Run: headless pygame with SDL's dummy video driver; simulated clock (each Clock.tick advances the game by its frame time, no real sleeping); random seed 0; keys injected as events and as key.get_pressed() state; no mouse input.
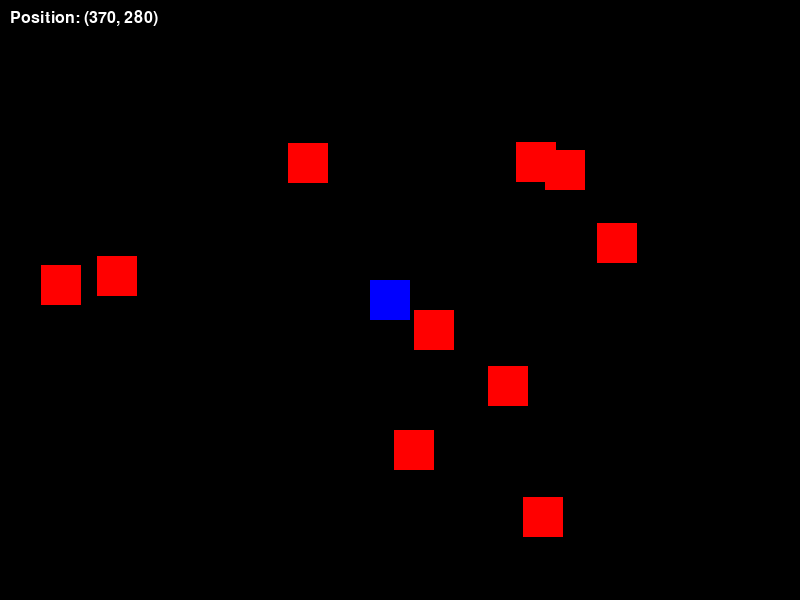
Frame 1 of 4 · flips 1–60 · no input
Frame 2 of 4 · flips 61–180 · tapped SPACE, RETURN · held RIGHT (→), D · screen unchanged from frame 1, image omitted
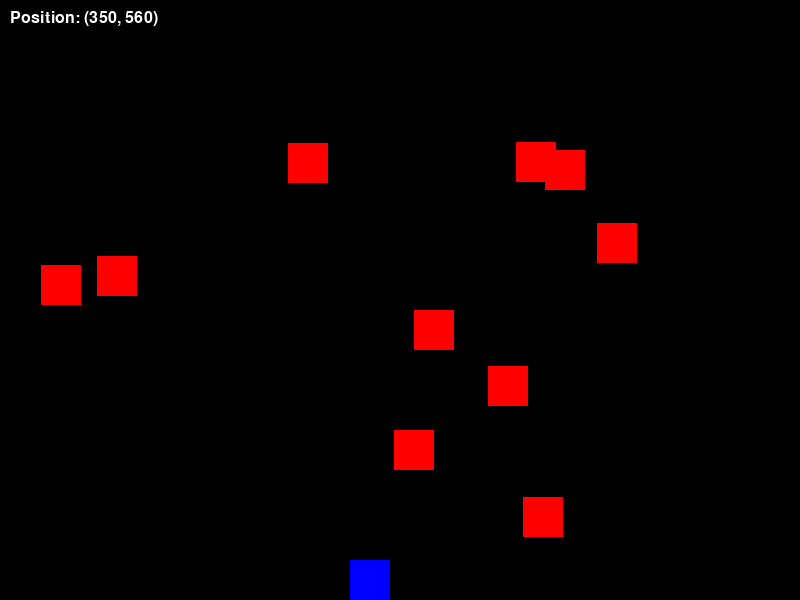
Frame 3 of 4 · flips 181–300 · held DOWN (↓), S
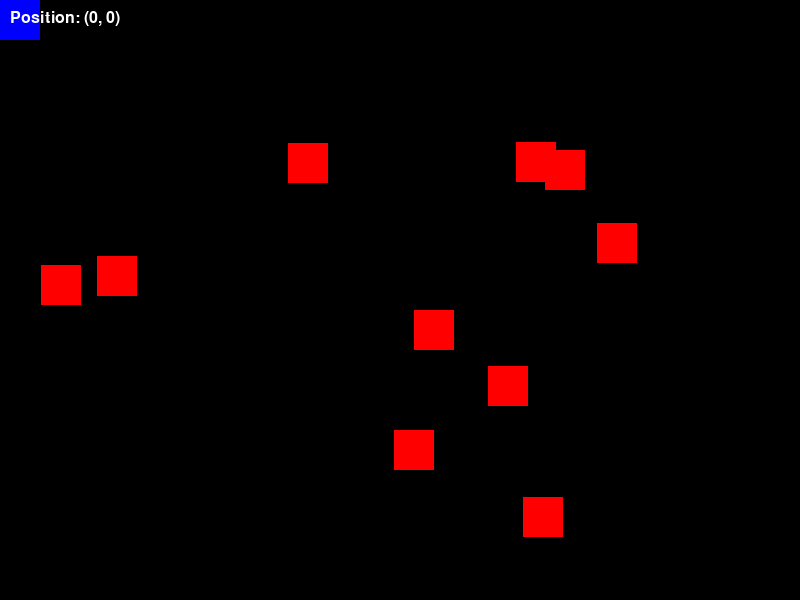
Frame 4 of 4 · flips 301–420 · held LEFT (←), A, UP (↑), W

The pygame program that drew these frames:

import pygame
import random

# Initialize pygame
pygame.init()

# Game Constants
SCREEN_WIDTH = 800
SCREEN_HEIGHT = 600
FPS = 60
PLAYER_SPEED = 5
OBSTACLE_SIZE = 40
PLAYER_SIZE = 40
WORLD_SIZE = 2000  # Simulating a larger world

# Colors
WHITE = (255, 255, 255)
GREEN = (0, 255, 0)
RED = (255, 0, 0)
BLUE = (0, 0, 255)
BLACK = (0, 0, 0)

# Set up the display
screen = pygame.display.set_mode((SCREEN_WIDTH, SCREEN_HEIGHT))
pygame.display.set_caption("Open-World Game")

# Fonts
font = pygame.font.SysFont("Arial", 24)

# Player Class
class Player(pygame.sprite.Sprite):
    def __init__(self):
        super().__init__()
        self.image = pygame.Surface((PLAYER_SIZE, PLAYER_SIZE))
        self.image.fill(BLUE)
        self.rect = self.image.get_rect()
        self.rect.center = (SCREEN_WIDTH // 2, SCREEN_HEIGHT // 2)
        self.speed = PLAYER_SPEED

    def update(self, keys):
        if keys[pygame.K_LEFT]:
            self.rect.x -= self.speed
        if keys[pygame.K_RIGHT]:
            self.rect.x += self.speed
        if keys[pygame.K_UP]:
            self.rect.y -= self.speed
        if keys[pygame.K_DOWN]:
            self.rect.y += self.speed

        # Prevent the player from going out of bounds
        if self.rect.left < 0:
            self.rect.left = 0
        if self.rect.right > SCREEN_WIDTH:
            self.rect.right = SCREEN_WIDTH
        if self.rect.top < 0:
            self.rect.top = 0
        if self.rect.bottom > SCREEN_HEIGHT:
            self.rect.bottom = SCREEN_HEIGHT

# Obstacle Class
class Obstacle(pygame.sprite.Sprite):
    def __init__(self, x, y):
        super().__init__()
        self.image = pygame.Surface((OBSTACLE_SIZE, OBSTACLE_SIZE))
        self.image.fill(RED)
        self.rect = self.image.get_rect()
        self.rect.x = x
        self.rect.y = y

# Set up sprite groups
all_sprites = pygame.sprite.Group()
obstacles = pygame.sprite.Group()

# Create the player
player = Player()
all_sprites.add(player)

# Create random obstacles in the world
for _ in range(10):  # 10 obstacles
    x = random.randint(0, SCREEN_WIDTH - OBSTACLE_SIZE)
    y = random.randint(0, SCREEN_HEIGHT - OBSTACLE_SIZE)
    obstacle = Obstacle(x, y)
    all_sprites.add(obstacle)
    obstacles.add(obstacle)

# Game Loop
clock = pygame.time.Clock()
running = True
while running:
    clock.tick(FPS)

    # Event handling
    for event in pygame.event.get():
        if event.type == pygame.QUIT:
            running = False

    # Update
    keys = pygame.key.get_pressed()
    player.update(keys)

    # Check for collisions with obstacles
    if pygame.sprite.spritecollide(player, obstacles, False):
        player.rect.x -= PLAYER_SPEED  # Prevent player from moving into obstacles

    # Draw everything
    screen.fill(BLACK)
    all_sprites.draw(screen)

    # Display player position
    position_text = font.render(f"Position: ({player.rect.x}, {player.rect.y})", True, WHITE)
    screen.blit(position_text, (10, 10))

    # Update the display
    pygame.display.flip()

# Quit pygame
pygame.quit()
